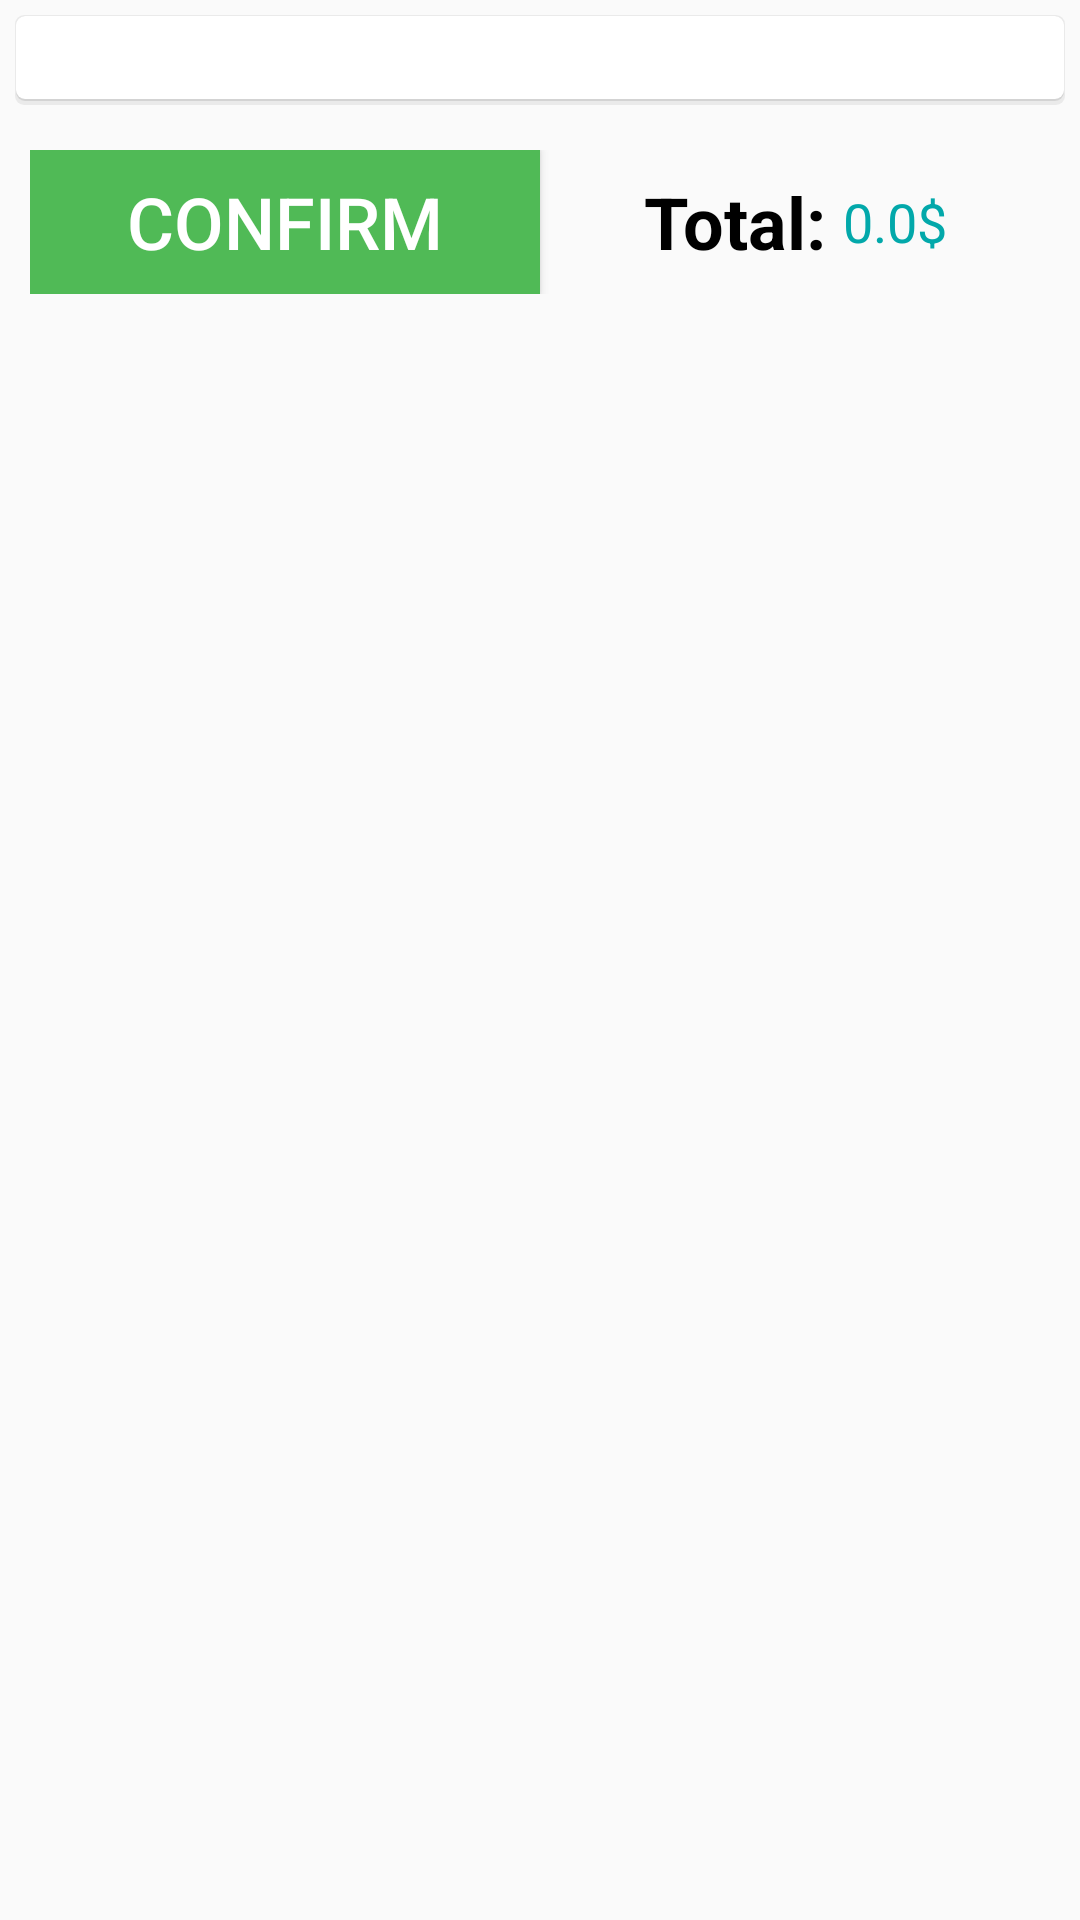

Produce the Android XML layout that renders to this screen, including the resource entries it uses.
<!-- AndroidManifest.xml: application theme AppTheme.DarkActionBar -->
<!-- res/layout/activity_cart.xml -->
<?xml version="1.0" encoding="utf-8"?>
<LinearLayout xmlns:android="http://schemas.android.com/apk/res/android"
    android:layout_width="match_parent"
    android:layout_height="match_parent"
    android:padding="5dp">

    <ScrollView
        android:layout_width="fill_parent"
        android:layout_height="fill_parent">

        <LinearLayout
            android:layout_width="fill_parent"
            android:layout_height="wrap_content"
            android:orientation="vertical">

            <TableLayout
                android:background="@drawable/bg_book_normal"
                android:id="@+id/table"
                android:paddingTop="10dp"
                android:paddingStart="5dp"
                android:paddingEnd="5dp"
                android:paddingBottom="20dp"
                android:layout_width="fill_parent"
                android:layout_height="fill_parent"
                android:stretchColumns="0,1"/>

            <LinearLayout
                android:layout_width="fill_parent"
                android:layout_height="wrap_content"
                android:orientation="horizontal"
                android:layout_marginTop="10dp"
                android:padding="5dp">

                <Button
                    android:id="@+id/btnBuy"
                    android:layout_width="0dp"
                    android:layout_height="wrap_content"
                    android:layout_weight="10"
                    android:background="@color/btn_login_bg"
                    android:text="@string/btn_confirm_order"
                    android:textColor="@android:color/white"
                    android:textSize="24sp"/>

                <LinearLayout
                    android:layout_width="0dp"
                    android:layout_height="wrap_content"
                    android:layout_weight="10"
                    android:orientation="horizontal"
                    android:gravity="center"
                    android:layout_gravity="center"
                    android:padding="5dp">

                    <TextView
                        android:layout_width="wrap_content"
                        android:layout_height="wrap_content"
                        android:text="@string/tv_total"
                        android:textStyle="bold"
                        android:textColor="@android:color/black"
                        android:textSize="24sp"
                        android:gravity="end"/>
                    <TextView
                        android:id="@+id/tvTotal"
                        android:layout_width="wrap_content"
                        android:layout_height="wrap_content"
                        android:text="@string/tv_total_num"
                        android:textSize="18sp"
                        android:textColor="@color/bg_login"
                        android:gravity="end"/>
                </LinearLayout>

            </LinearLayout>
        </LinearLayout>
    </ScrollView>
</LinearLayout>
<!-- resources referenced by this layout -->
<resources>
  <color name="bg_login">#ff02a8aa</color>
  <color name="btn_login_bg">#ff50ba56</color>
  <!-- drawable bg_book_normal (drawable) -->
  <?xml version="1.0" encoding="utf-8"?>
  <layer-list xmlns:android="http://schemas.android.com/apk/res/android">
      <item>
          <shape android:shape="rectangle">
              <solid android:color="#a8e2e2e2" />
              <corners android:radius="3dp" />
          </shape>
      </item>
      <item
          android:bottom="1.5dp"
          android:left="0.6dp"
          android:right="0.6dp"
          android:top="0.6dp">
          <shape android:shape="rectangle">
              <solid android:color="#b2cbcbcb" />
              <corners android:radius="3dp" />
          </shape>
      </item>
  
      <item
          android:bottom="2.2dp"
          android:left="0.6dp"
          android:right="0.6dp"
          android:top="0.6dp">
          <shape android:shape="rectangle">
              <solid android:color="@android:color/white" />
              <corners android:radius="3dp" />
          </shape>
      </item>
  </layer-list>
  <string name="btn_confirm_order">"Confirm"</string>
  <string name="tv_total">"Total: "</string>
  <string name="tv_total_num">"0.0$"</string>
  <style name="AppTheme.DarkActionBar" parent="Theme.AppCompat.Light.NoActionBar">
          
      </style>
</resources>
